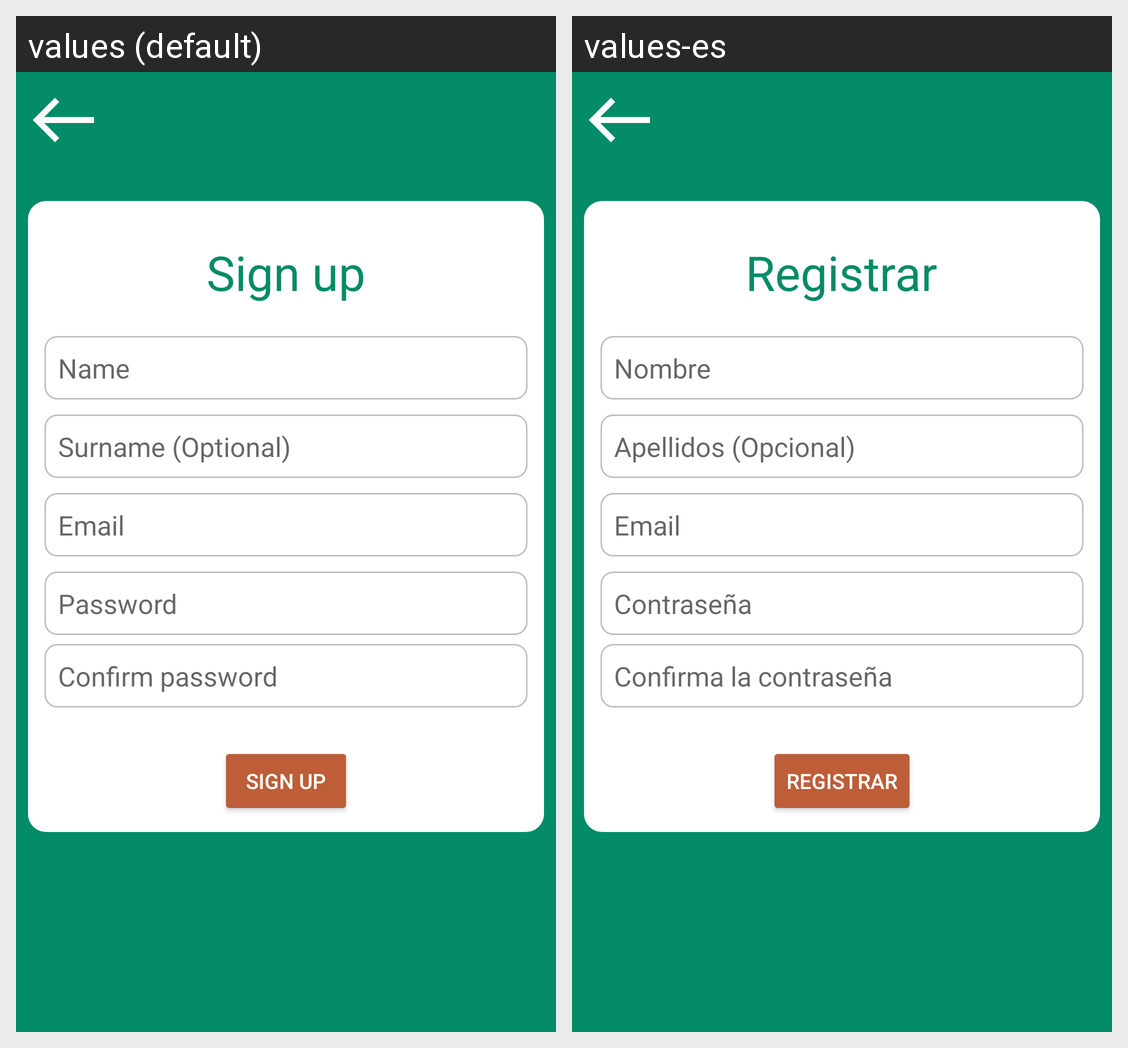

Here is an Android app screen in its default locale and in the app's own translations. Write out the translated-string differences for the strings that appear on this screen.
Android screen res/layout/activity_signup.xml rendered under 2 locales, left to right: values (default), values-es. Device: Nexus 5 (rendered at 1080×1920; each locale shown at half size, 540×960, under a caption strip naming it); theme Theme.AudioguiasAndroid.
Strings drawn on this screen, with the default value and each locale's value (text and hints the layout hard-codes, and strings that could not be matched under every locale, appear in the picture but are not listed):

signUp
  values: Sign up
  values-es: Registrar

name
  values: Name
  values-es: Nombre

surname_optional
  values: Surname (Optional)
  values-es: Apellidos (Opcional)

email
  values: Email
  values-es: Email  [not translated; the default value is used]

password
  values: Password
  values-es: Contraseña

confirm_password
  values: Confirm password
  values-es: Confirma la contraseña
